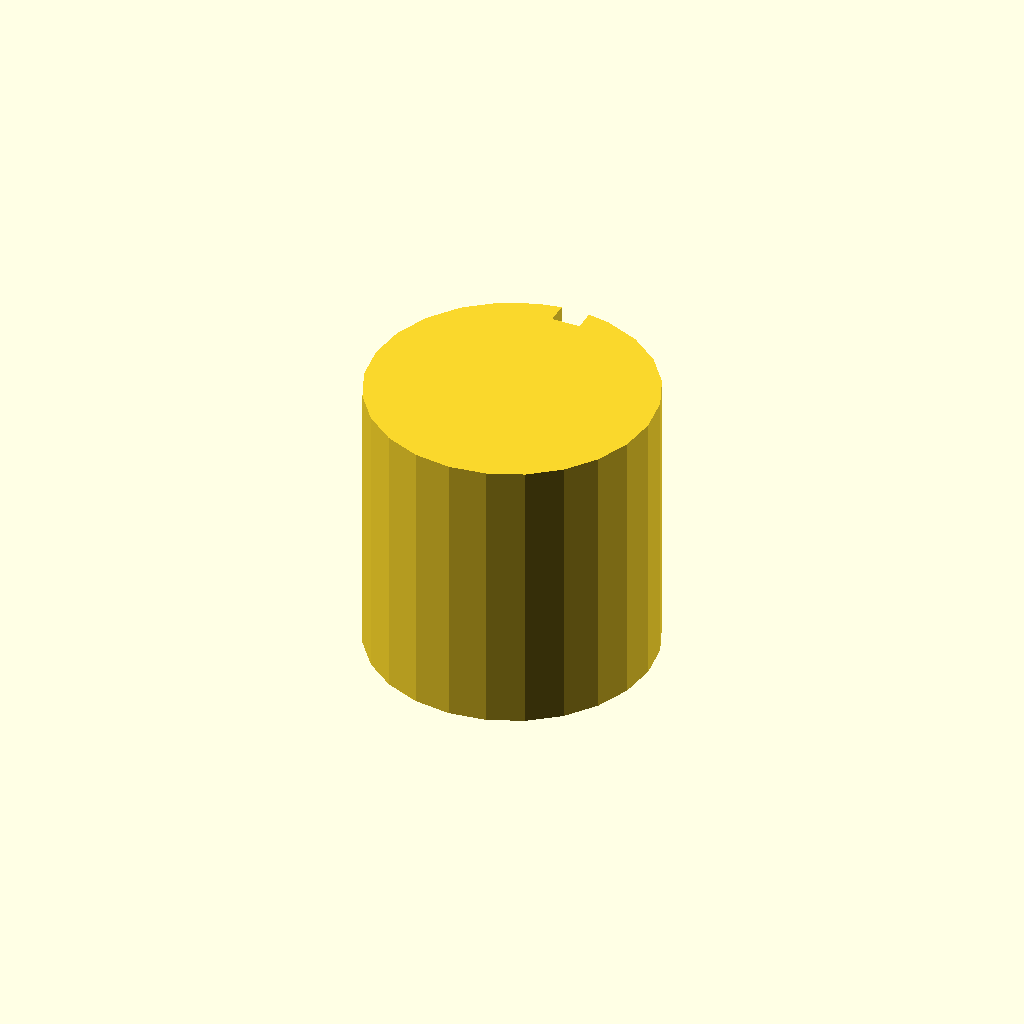
Cell 1 — every parameter at its default value.
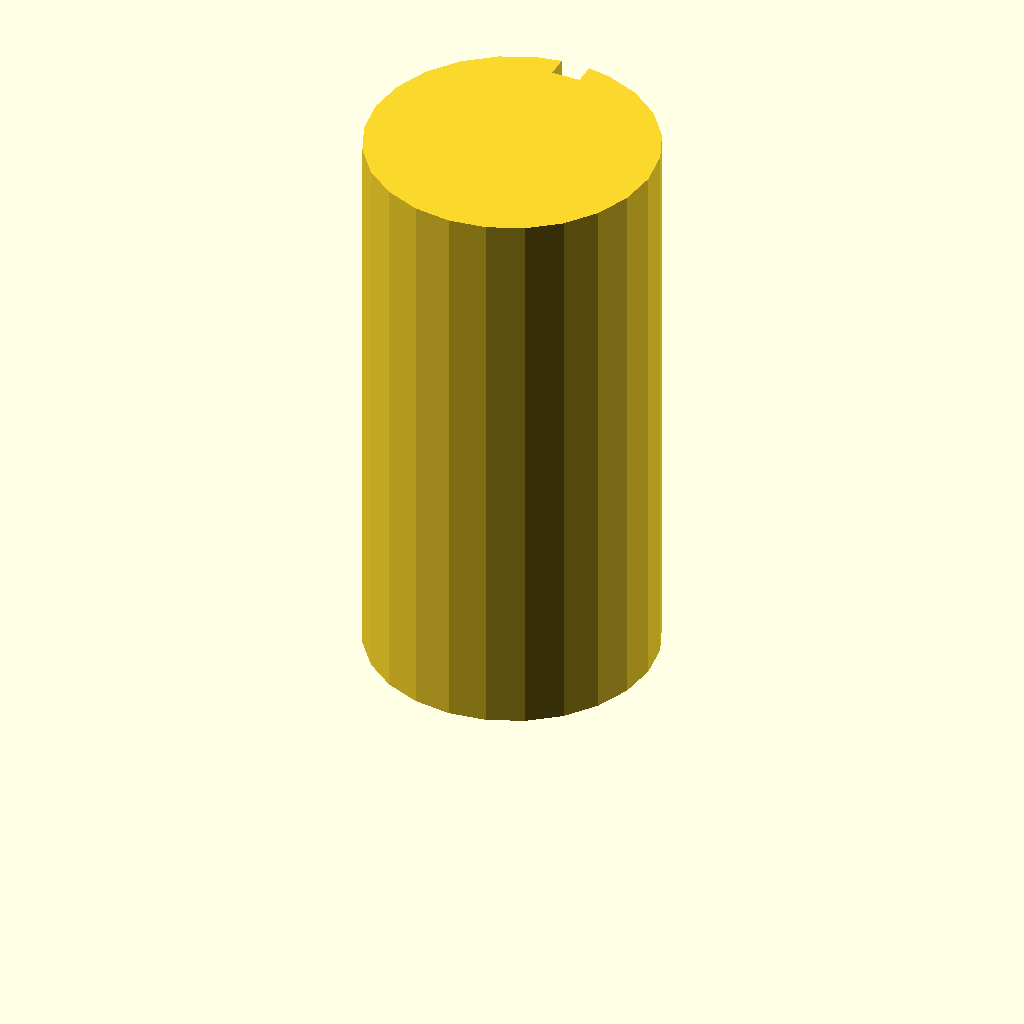
Cell 2: plate_t = 80 (everything else at default).
All cells are drawn from one camera (rotation 55°, 0°, 25°, orthographic, colour scheme Cornfield), so only the parameter changes between them.
The OpenSCAD source (optional_data/data/sketch3/keyways/part_0031.scad):
$fn = 32;

// ----------------------------------------------------------------------
// Keyway shaft: d40 shaft, key 4 x 3 mm
// ----------------------------------------------------------------------

// --- parameters (mm) ---
shaft_r = 20;             // shaft radius
key_w = 4;                // keyway width
key_d = 3;                // keyway depth below the surface line
plate_t = 40;             // shaft length, Z (extrusion height)

shaft_d = 2 * shaft_r;  // shaft diameter
circle_step = 15;  // polygon sampling step, degrees

profile = [[14.824, 39.319], [10, 37.321], [5.858, 34.142], [2.679, 30], [0.681, 25.176], [0, 20], [0.681, 14.824], [2.679, 10], [5.858, 5.858], [10, 2.679], [14.824, 0.681], [20, 0], [25.176, 0.681], [30, 2.679], [34.142, 5.858], [37.321, 10], [39.319, 14.824], [40, 20], [39.319, 25.176], [37.321, 30], [34.142, 34.142], [30, 37.321], [25.176, 39.319], [22, 39.9], [22, 36.9], [18, 36.9], [18, 39.9]];  // primary outline, 27 points, counter clockwise

// --- the one profile operation ---
linear_extrude(height = plate_t) polygon(points = profile);
Parameter table extracted from the source (name, type, default, range or options):
shaft_r: number, default 20
key_w: number, default 4
key_d: number, default 3
plate_t: number, default 40
circle_step: number, default 15
